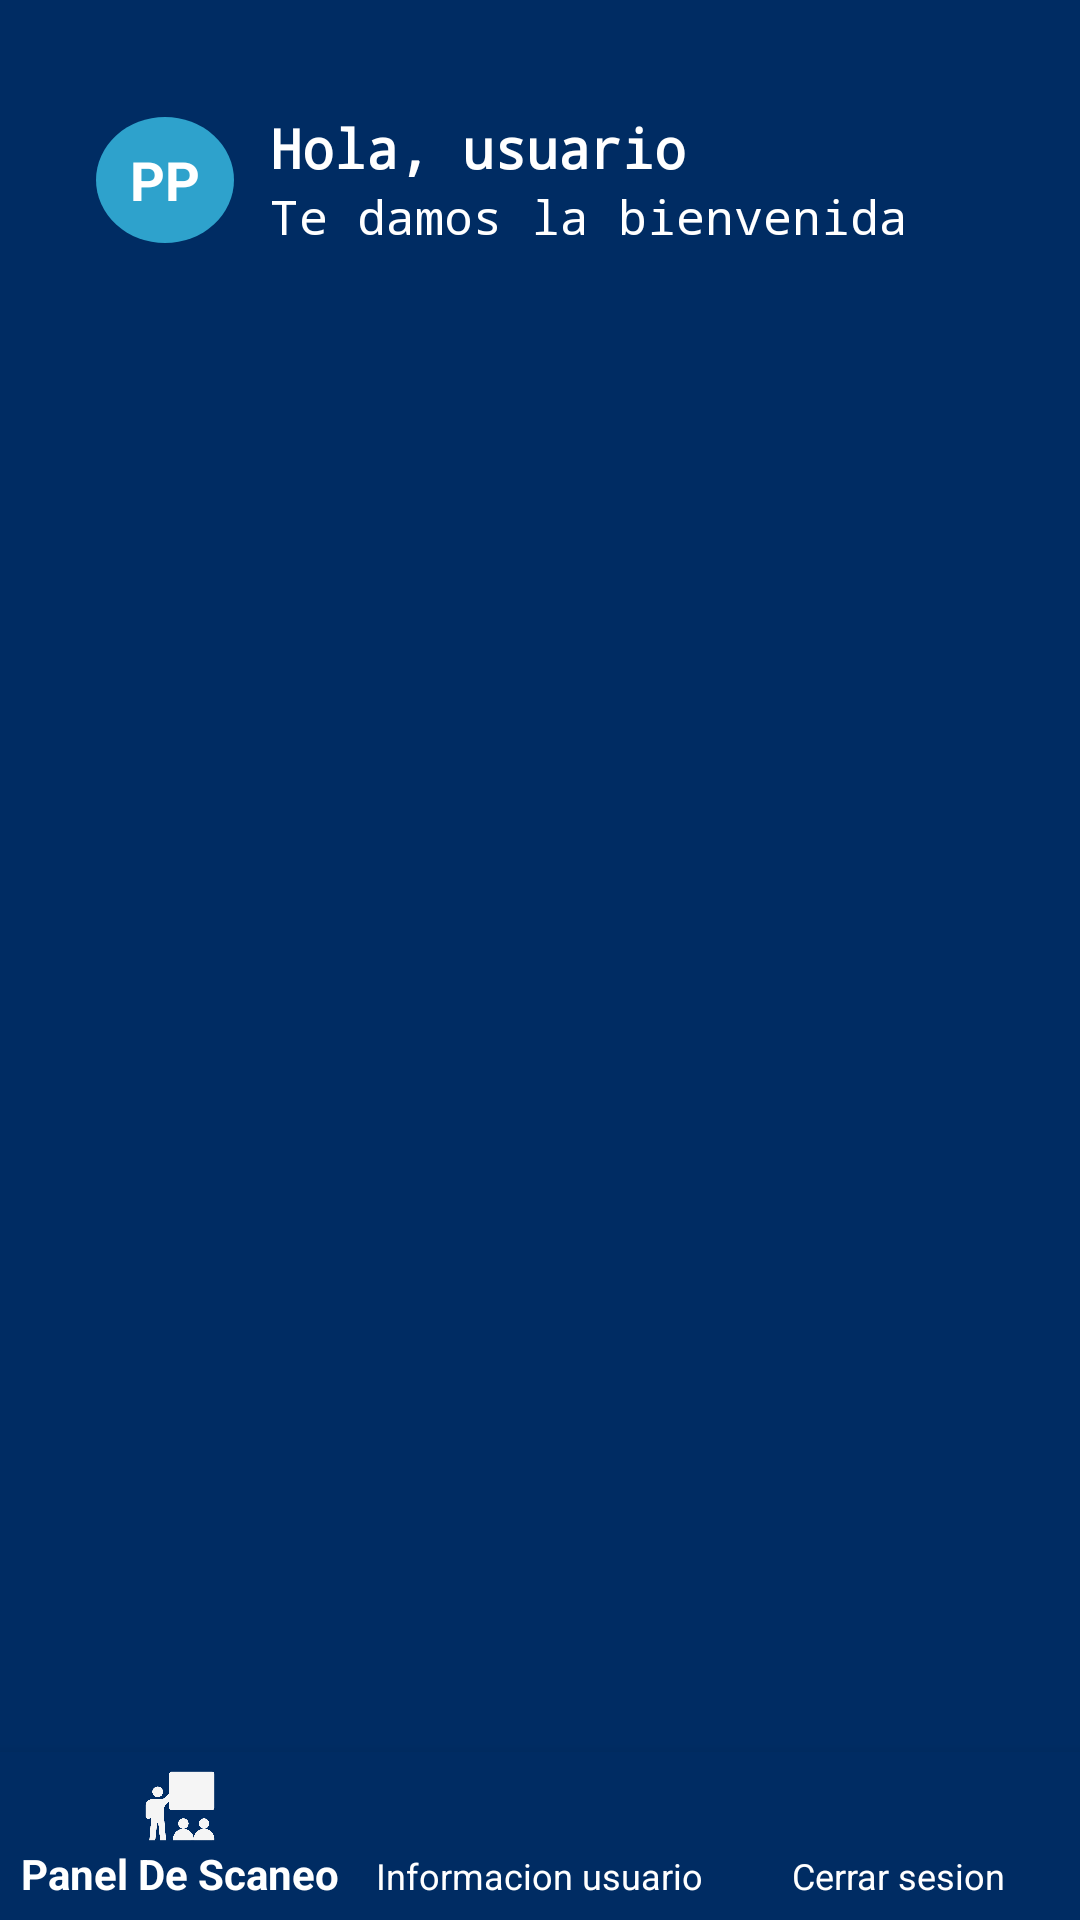

Reconstruct the res/layout file that produces this screen, plus the resources it refers to.
<!-- AndroidManifest.xml: application theme AppTheme -->
<!-- res/layout/home_main.xml -->
<?xml version="1.0" encoding="utf-8"?>
<androidx.constraintlayout.widget.ConstraintLayout xmlns:android="http://schemas.android.com/apk/res/android"
    xmlns:app="http://schemas.android.com/apk/res-auto"
    xmlns:tools="http://schemas.android.com/tools"
    android:id="@+id/main"
    android:layout_width="match_parent"
    android:layout_height="match_parent"
    android:background="@color/tb"
    tools:context=".HomeActivity">

    <androidx.constraintlayout.widget.Guideline
        android:id="@+id/guidelineTop"
        android:layout_width="wrap_content"
        android:layout_height="wrap_content"
        android:orientation="horizontal"
        app:layout_constraintGuide_percent="0.05" />

    <androidx.appcompat.widget.Toolbar
        android:id="@+id/toolbar"
        android:layout_width="match_parent"
        android:layout_height="0dp"
        app:layout_constraintEnd_toEndOf="parent"
        app:layout_constraintStart_toStartOf="parent"
        app:layout_constraintTop_toBottomOf="@+id/guidelineTop">

        <LinearLayout
            android:layout_width="match_parent"
            android:layout_height="match_parent"
            android:orientation="horizontal"
            android:gravity="center_vertical"
            android:paddingStart="16dp"
            android:paddingEnd="16dp">

            <FrameLayout
                android:id="@+id/circle_container"
                android:layout_width="46dp"
                android:layout_height="42dp"
                android:background="@drawable/circle_background"
                android:layout_gravity="center_vertical">

                <TextView
                    android:id="@+id/user_initials"
                    android:layout_width="wrap_content"
                    android:layout_height="wrap_content"
                    android:layout_gravity="center"
                    android:text="PP"
                    android:textColor="#FFFFFF"
                    android:textSize="18sp"
                    android:textStyle="bold" />
            </FrameLayout>

            <LinearLayout
                android:layout_width="wrap_content"
                android:layout_height="wrap_content"
                android:orientation="vertical"
                android:layout_marginStart="12dp"
                android:gravity="center_vertical">

                <TextView
                    android:id="@+id/textView"
                    android:layout_width="wrap_content"
                    android:layout_height="wrap_content"
                    android:fontFamily="monospace"
                    android:text="Hola, usuario"
                    android:textColor="@color/white"
                    android:textSize="18sp"
                    android:textStyle="bold" />

                <TextView
                    android:id="@+id/textView2"
                    android:layout_width="wrap_content"
                    android:layout_height="wrap_content"
                    android:fontFamily="monospace"
                    android:text="Te damos la bienvenida"
                    android:textColor="@color/white"
                    android:textSize="16sp" />

            </LinearLayout>


        </LinearLayout>


    </androidx.appcompat.widget.Toolbar>


    <FrameLayout
        android:id="@+id/frame_layout"
        android:layout_width="0dp"
        android:layout_height="0dp"
        app:layout_constraintTop_toBottomOf="@+id/toolbar"
        app:layout_constraintStart_toStartOf="parent"
        app:layout_constraintEnd_toEndOf="parent"
        app:layout_constraintBottom_toTopOf="@+id/bottom_navigation"
        android:layout_marginTop="8dp"/>



    <com.google.android.material.bottomnavigation.BottomNavigationView
        android:id="@+id/bottom_navigation"
        android:layout_width="wrap_content"
        android:layout_height="wrap_content"
        app:itemBackground="@color/tb"
        app:layout_constraintBottom_toBottomOf="parent"
        app:layout_constraintStart_toStartOf="parent"
        app:layout_constraintEnd_toEndOf="parent"
        app:menu="@menu/bottom_navigation"
        app:itemTextColor="@color/white" />

</androidx.constraintlayout.widget.ConstraintLayout>
<!-- resources referenced by this layout -->
<resources>
  <color name="tb">#002C63</color>
  <color name="white">#FFFFFFFF</color>
  <!-- drawable circle_background (drawable) -->
  <?xml version="1.0" encoding="utf-8"?>
  <shape xmlns:android="http://schemas.android.com/apk/res/android"
      android:shape="oval">
      <solid android:color="#2ea2cc" />
      <size
          android:width="100dp"
          android:height="100dp" />
  </shape>
  <style name="AppTheme" parent="Theme.AppCompat.Light.NoActionBar">
          
          
      </style>
</resources>
